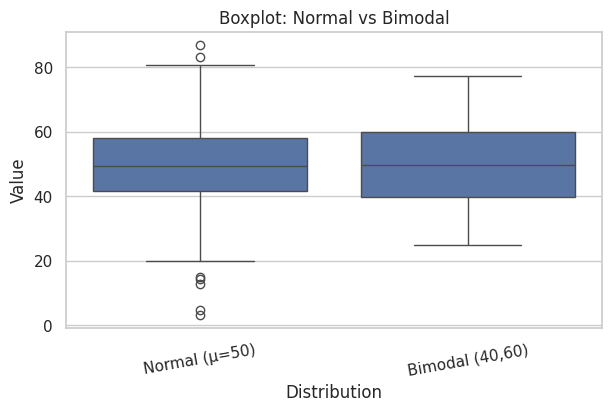
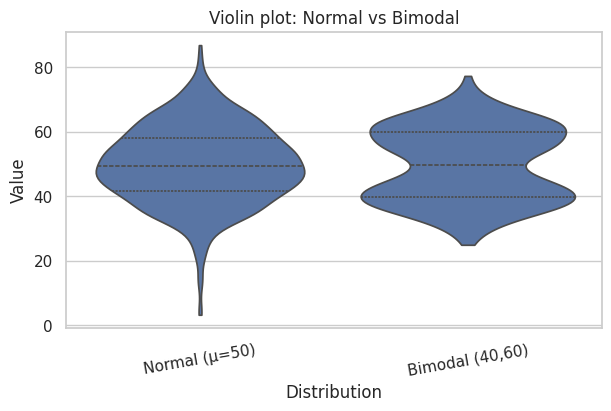

These figures' Python source, in order:
import os
import numpy as np
import pandas as pd
import seaborn as sns
import matplotlib.pyplot as plt

# Reproducibility
rng = np.random.default_rng(0)

# Output paths
out_dir = "results"
os.makedirs(out_dir, exist_ok=True)
data_csv = os.path.join(out_dir, "box_vs_violin_data.csv")
box_png = os.path.join(out_dir, "boxplot.png")
violin_png = os.path.join(out_dir, "violinplot.png")

# Plot style
sns.set(style="whitegrid", context="notebook")

n = 600
normal_vals = rng.normal(loc=50, scale=12, size=n)
bimodal_vals = np.concatenate([
    rng.normal(loc=40, scale=6, size=n // 2),
    rng.normal(loc=60, scale=6, size=n // 2)
])

values = np.concatenate([normal_vals, bimodal_vals])
groups = ["Normal (μ=50)"] * n + ["Bimodal (40,60)"] * n
df = pd.DataFrame({"group": groups, "value": values})

# Save data for reuse
df.to_csv(data_csv, index=False)

summary = df.groupby("group")["value"].agg(
    mean="mean",
    std="std",
    q1=lambda s: s.quantile(0.25),
    median="median",
    q3=lambda s: s.quantile(0.75)
)
summary.to_csv(os.path.join(out_dir, "summary.csv"))

fig_box, ax_box = plt.subplots(figsize=(6, 4), constrained_layout=True)
sns.boxplot(data=df, x="group", y="value", ax=ax_box)
ax_box.set_title("Boxplot: Normal vs Bimodal")
ax_box.set_xlabel("Distribution")
ax_box.set_ylabel("Value")
for t in ax_box.get_xticklabels():
    t.set_rotation(10)
fig_box.savefig(box_png, dpi=200, bbox_inches="tight")
plt.close(fig_box)

fig_violin, ax_violin = plt.subplots(figsize=(6, 4), constrained_layout=True)
sns.violinplot(data=df, x="group", y="value", inner="quartile", cut=0, bw_adjust=0.9, ax=ax_violin)
ax_violin.set_title("Violin plot: Normal vs Bimodal")
ax_violin.set_xlabel("Distribution")
ax_violin.set_ylabel("Value")
for t in ax_violin.get_xticklabels():
    t.set_rotation(10)
fig_violin.savefig(violin_png, dpi=200, bbox_inches="tight")
plt.close(fig_violin)
